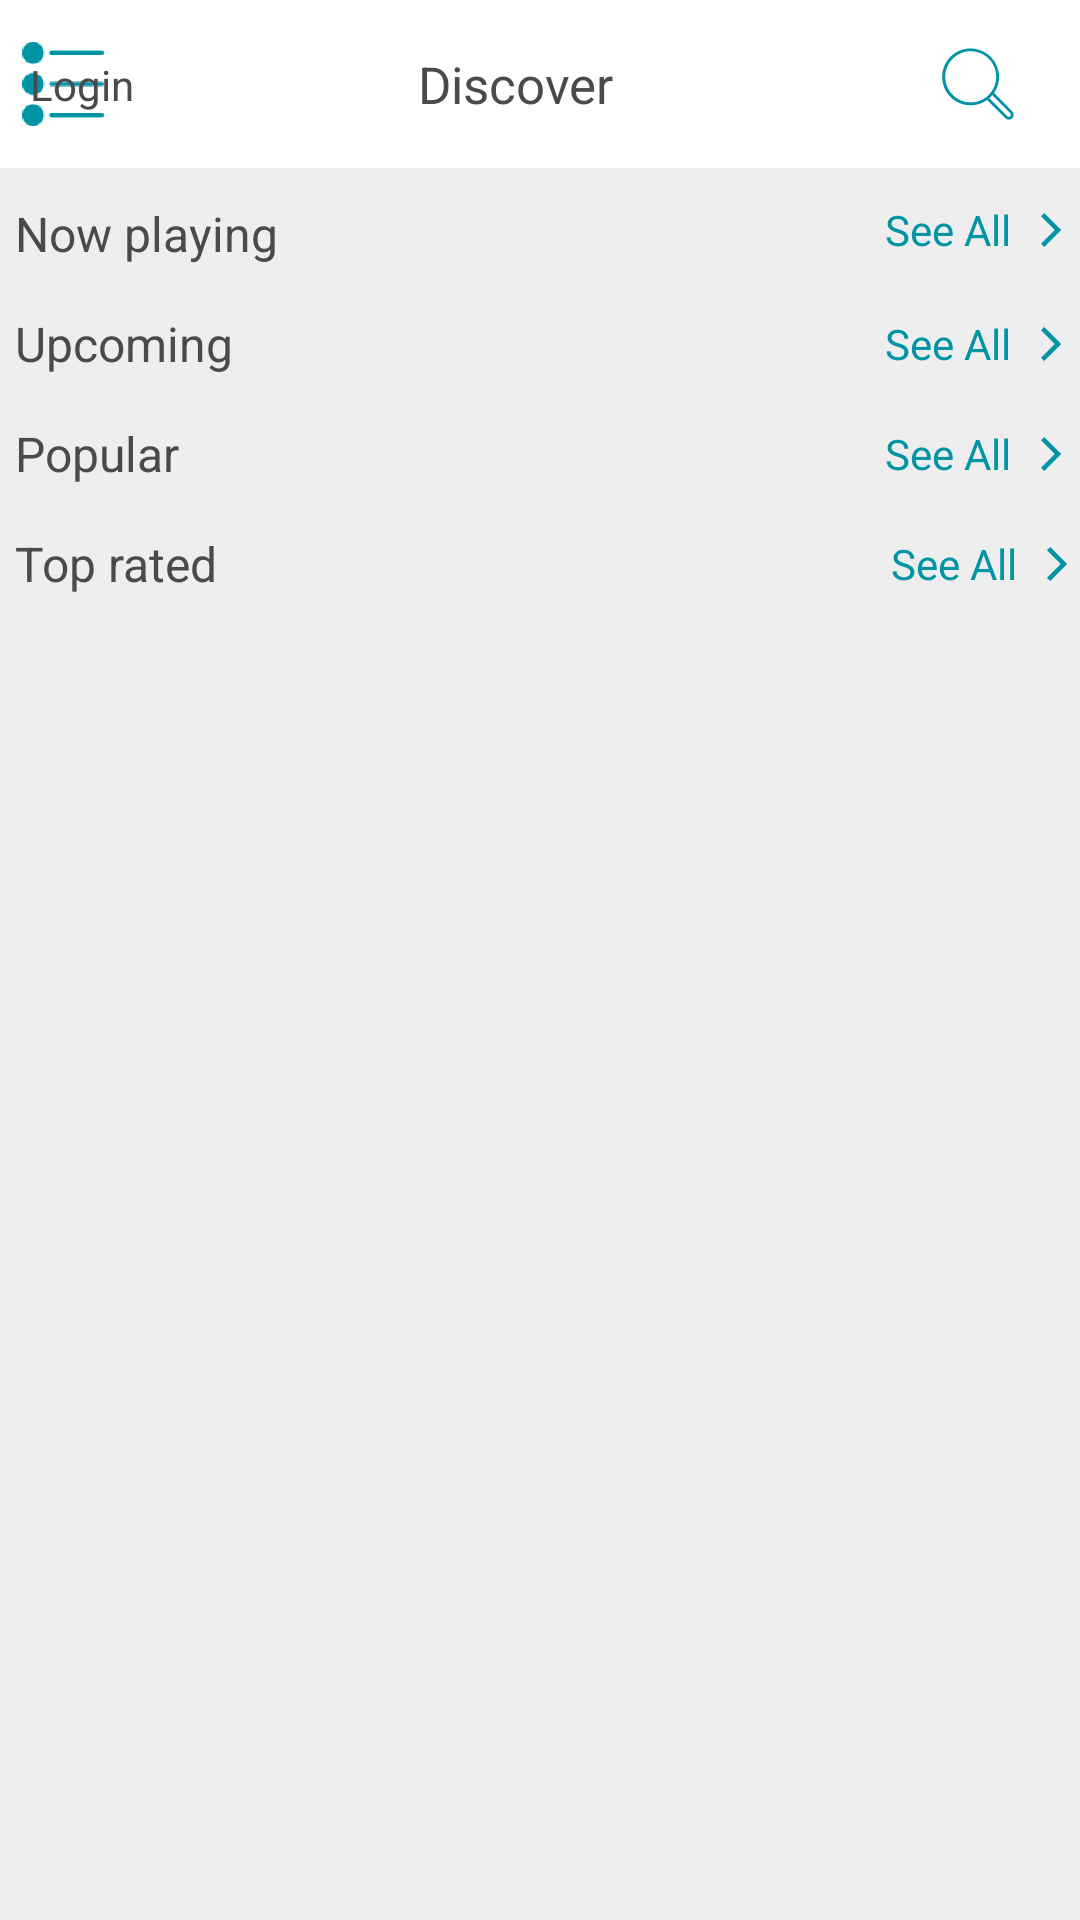

Here is an Android app screen rendered from its layout file. Give the layout XML and the strings, colors and styles it references.
<!-- AndroidManifest.xml: application theme AppTheme -->
<!-- res/layout/include_home.xml -->
<?xml version="1.0" encoding="utf-8"?>
<androidx.core.widget.NestedScrollView xmlns:android="http://schemas.android.com/apk/res/android"
    xmlns:app="http://schemas.android.com/apk/res-auto"
    xmlns:tools="http://schemas.android.com/tools"
    android:layout_width="match_parent"
    android:layout_height="match_parent"
    android:background="@color/back_ground_home">



    <androidx.constraintlayout.widget.ConstraintLayout
        android:layout_width="match_parent"
        android:layout_height="match_parent"
        tools:context=".ui.main.movie.MovieFragment">

        <include
            android:id="@+id/include"
            layout="@layout/include_toolbar" />

        <TextView
            android:id="@+id/textView"
            android:layout_width="wrap_content"
            android:layout_height="wrap_content"
            android:layout_marginStart="@dimen/margin_5"
            android:layout_marginTop="@dimen/margin_11"
            android:text="@string/now_playing"
            android:textColor="@color/color_text_default"
            android:textSize="@dimen/size_16"
            app:layout_constraintStart_toStartOf="parent"
            app:layout_constraintTop_toBottomOf="@+id/include" />


        <androidx.recyclerview.widget.RecyclerView
            android:id="@+id/rcyNowPlaying"
            android:layout_width="0dp"
            android:layout_height="wrap_content"
            android:layout_marginTop="@dimen/margin_4"
            android:layout_marginStart="@dimen/margin_5"
            android:layout_marginEnd="@dimen/margin_5"
            app:layout_constraintEnd_toEndOf="parent"
            app:layout_constraintStart_toStartOf="parent"
            app:layout_constraintTop_toBottomOf="@+id/textView" />

        <androidx.recyclerview.widget.RecyclerView
            android:id="@+id/rcyUpcoming"
            android:layout_width="0dp"
            android:layout_height="wrap_content"
            android:layout_marginStart="@dimen/margin_5"
            android:layout_marginEnd="@dimen/margin_5"
            android:layout_marginTop="@dimen/margin_4"
            app:layout_constraintEnd_toEndOf="parent"
            app:layout_constraintStart_toStartOf="parent"
            app:layout_constraintTop_toBottomOf="@+id/textView2" />

        <TextView
            android:id="@+id/textView2"
            android:layout_width="wrap_content"
            android:layout_height="wrap_content"
            android:layout_marginTop="@dimen/margin_11"
            android:text="@string/upcoming"
            android:textColor="@color/color_text_default"
            android:textSize="@dimen/size_16"
            app:layout_constraintStart_toStartOf="@+id/rcyNowPlaying"
            app:layout_constraintTop_toBottomOf="@+id/rcyNowPlaying"
            tools:ignore="MissingConstraints" />

        <TextView
            android:id="@+id/textView3"
            android:layout_width="wrap_content"
            android:layout_height="wrap_content"
            android:layout_marginTop="@dimen/margin_11"
            android:text="@string/popular"
            android:textColor="@color/color_text_default"
            android:textSize="@dimen/size_16"
            app:layout_constraintStart_toStartOf="@+id/rcyUpcoming"
            app:layout_constraintTop_toBottomOf="@+id/rcyUpcoming" />



        <androidx.recyclerview.widget.RecyclerView
            android:id="@+id/rcyPopular"
            android:layout_width="0dp"
            android:layout_height="wrap_content"
            android:layout_marginStart="@dimen/margin_5"
            android:layout_marginEnd="@dimen/margin_5"
            android:layout_marginTop="@dimen/margin_4"
            app:layout_constraintEnd_toEndOf="parent"
            app:layout_constraintStart_toStartOf="parent"
            app:layout_constraintTop_toBottomOf="@+id/textView3" />

        <TextView
            android:id="@+id/textView4"
            android:layout_width="wrap_content"
            android:layout_height="wrap_content"
            android:layout_marginTop="@dimen/margin_11"
            android:text="@string/top_rated"
            android:textColor="@color/color_text_default"
            android:textSize="@dimen/size_16"
            app:layout_constraintStart_toStartOf="@+id/rcyPopular"
            app:layout_constraintTop_toBottomOf="@+id/rcyPopular" />

        <androidx.recyclerview.widget.RecyclerView
            android:id="@+id/rcyTopRated"
            android:layout_width="0dp"
            android:layout_height="wrap_content"
            android:layout_marginStart="@dimen/margin_5"
            android:layout_marginEnd="@dimen/margin_5"
            android:layout_marginTop="@dimen/margin_4"
            android:layout_marginBottom="@dimen/margin_5"
            app:layout_constraintBottom_toBottomOf="parent"
            app:layout_constraintEnd_toEndOf="parent"
            app:layout_constraintStart_toStartOf="parent"
            app:layout_constraintTop_toBottomOf="@+id/textView4" />

        <TextView
            android:id="@+id/tvSeeAllNowPlaying"
            android:layout_width="wrap_content"
            android:layout_height="wrap_content"
            android:layout_marginEnd="@dimen/margin_10"
            android:text="@string/see_all"
            android:textColor="@color/color_text_see_all"
            android:textSize="@dimen/size_14"
            app:layout_constraintBottom_toBottomOf="@+id/textView"
            app:layout_constraintEnd_toStartOf="@+id/imageView4"
            app:layout_constraintTop_toTopOf="@+id/textView"
            app:layout_constraintVertical_bias="0.0"
            tools:ignore="MissingConstraints" />

        <ImageView
            android:id="@+id/imageView4"
            android:layout_width="wrap_content"
            android:layout_height="wrap_content"
            android:layout_marginEnd="@dimen/margin_6"
            app:layout_constraintBottom_toBottomOf="@+id/tvSeeAllNowPlaying"
            app:layout_constraintEnd_toEndOf="parent"
            app:layout_constraintTop_toTopOf="@+id/tvSeeAllNowPlaying"
            app:srcCompat="@drawable/right" />

        <ImageView
            android:id="@+id/imageView5"
            android:layout_width="wrap_content"
            android:layout_height="wrap_content"
            android:layout_marginEnd="@dimen/margin_6"
            app:layout_constraintBottom_toBottomOf="@+id/tvSeeAllUpcoming"
            app:layout_constraintEnd_toEndOf="parent"
            app:layout_constraintTop_toTopOf="@+id/tvSeeAllUpcoming"
            app:srcCompat="@drawable/right" />

        <TextView
            android:id="@+id/tvSeeAllUpcoming"
            android:layout_width="wrap_content"
            android:layout_height="wrap_content"
            android:layout_marginEnd="@dimen/margin_10"
            android:text="@string/see_all"
            android:textColor="@color/color_text_see_all"
            android:textSize="@dimen/size_14"
            app:layout_constraintBottom_toBottomOf="@+id/textView2"
            app:layout_constraintEnd_toStartOf="@+id/imageView5"
            app:layout_constraintTop_toTopOf="@+id/textView2" />

        <ImageView
            android:id="@+id/imageView6"
            android:layout_width="wrap_content"
            android:layout_height="wrap_content"
            android:layout_marginEnd="@dimen/margin_6"
            app:layout_constraintBottom_toBottomOf="@+id/tvSeeAllPopular"
            app:layout_constraintEnd_toEndOf="parent"
            app:layout_constraintTop_toTopOf="@+id/tvSeeAllPopular"
            app:srcCompat="@drawable/right" />

        <TextView
            android:id="@+id/tvSeeAllPopular"
            android:layout_width="wrap_content"
            android:layout_height="wrap_content"
            android:layout_marginEnd="@dimen/margin_10"
            android:text="@string/see_all"
            android:textColor="@color/color_text_see_all"
            android:textSize="@dimen/size_14"
            app:layout_constraintBottom_toBottomOf="@+id/textView3"
            app:layout_constraintEnd_toStartOf="@+id/imageView6"
            app:layout_constraintTop_toTopOf="@+id/textView3" />

        <ImageView
            android:id="@+id/imageView7"
            android:layout_width="wrap_content"
            android:layout_height="wrap_content"
            android:layout_marginEnd="@dimen/margin_4"
            app:layout_constraintBottom_toBottomOf="@+id/tvSeeAllTopRated"
            app:layout_constraintEnd_toEndOf="parent"
            app:layout_constraintTop_toTopOf="@+id/tvSeeAllTopRated"
            app:srcCompat="@drawable/right" />

        <TextView
            android:id="@+id/tvSeeAllTopRated"
            android:layout_width="wrap_content"
            android:layout_height="wrap_content"
            android:layout_marginEnd="@dimen/margin_10"
            android:text="@string/see_all"
            android:textColor="@color/color_text_see_all"
            android:textSize="@dimen/size_14"
            app:layout_constraintBottom_toBottomOf="@+id/textView4"
            app:layout_constraintEnd_toStartOf="@+id/imageView7"
            app:layout_constraintTop_toTopOf="@+id/textView4" />

        <TextView
            android:id="@+id/tvLogin"
            android:visibility="visible"
            android:padding="@dimen/margin_2"
            android:layout_width="wrap_content"
            android:layout_height="wrap_content"
            android:layout_marginStart="8dp"
            android:text="Login"
            android:textColor="@color/color_text_default"
            app:layout_constraintBottom_toBottomOf="@+id/include"
            app:layout_constraintStart_toStartOf="parent"
            app:layout_constraintTop_toTopOf="@+id/include" />

    </androidx.constraintlayout.widget.ConstraintLayout>

</androidx.core.widget.NestedScrollView>
<!-- res/layout/include_toolbar.xml (included above) -->
<?xml version="1.0" encoding="utf-8"?>
<androidx.constraintlayout.widget.ConstraintLayout xmlns:android="http://schemas.android.com/apk/res/android"
    xmlns:app="http://schemas.android.com/apk/res-auto"
    xmlns:tools="http://schemas.android.com/tools"
    android:id="@+id/toolBar"
    android:layout_width="match_parent"
    android:layout_height="?attr/actionBarSize"
    android:background="@color/white"
    app:layout_constraintStart_toStartOf="parent"
    app:layout_constraintTop_toTopOf="parent">

    <androidx.constraintlayout.widget.ConstraintLayout
        android:id="@+id/layout_search"
        android:layout_width="match_parent"
        android:layout_height="match_parent"
        android:visibility="gone">

        <EditText
            android:id="@+id/edtSearch"
            android:maxLength="50"
            android:layout_width="0dp"
            android:layout_height="0dp"
            android:layout_marginStart="@dimen/margin_16"
            android:layout_marginTop="@dimen/margin_12"
            android:layout_marginEnd="@dimen/margin_10"
            android:layout_marginBottom="@dimen/margin_12"
            android:background="@color/back_ground_home"
            android:drawableLeft="@drawable/icon_search_edt"
            android:ems="10"
            android:hint="@string/search"
            android:imeOptions="actionSearch"
            android:inputType="text"
            android:paddingStart="@dimen/margin_6"
            android:paddingEnd="@dimen/margin_40"
            android:textColor="@color/color_text_default"
            app:layout_constraintBottom_toBottomOf="parent"
            app:layout_constraintEnd_toStartOf="@+id/tvCancel"
            app:layout_constraintHorizontal_bias="0.0"
            app:layout_constraintStart_toEndOf="@+id/imgBack"
            app:layout_constraintTop_toTopOf="parent" />

        <ImageView
            android:id="@+id/imgBack"
            android:layout_width="wrap_content"
            android:layout_height="wrap_content"
            android:paddingTop="@dimen/margin_6"
            android:paddingEnd="@dimen/margin_6"
            android:paddingBottom="@dimen/margin_6"
            app:layout_constraintBottom_toBottomOf="parent"
            app:layout_constraintStart_toStartOf="parent"
            app:layout_constraintTop_toTopOf="parent"
            app:srcCompat="@drawable/left" />

        <TextView
            android:id="@+id/tvCancel"
            android:layout_width="wrap_content"
            android:layout_height="wrap_content"
            android:layout_marginEnd="@dimen/margin_8"
            android:text="@string/cancel"
            android:textColor="@color/color_text_see_all"
            android:visibility="gone"
            app:layout_constraintBottom_toBottomOf="@+id/edtSearch"
            app:layout_constraintEnd_toEndOf="parent"
            app:layout_constraintTop_toTopOf="@+id/edtSearch" />

        <ImageView
            android:id="@+id/imgSearchMovie"
            android:layout_width="wrap_content"
            android:layout_height="wrap_content"
            android:layout_marginEnd="2dp"
            android:padding="@dimen/margin_2"
            android:visibility="gone"
            app:layout_constraintBottom_toBottomOf="@+id/edtSearch"
            app:layout_constraintEnd_toEndOf="@+id/edtSearch"
            app:layout_constraintTop_toTopOf="@+id/edtSearch"
            app:srcCompat="@drawable/icon_search" />
    </androidx.constraintlayout.widget.ConstraintLayout>

    <androidx.constraintlayout.widget.ConstraintLayout
        android:id="@+id/layout_discover"
        android:layout_width="match_parent"
        android:layout_height="match_parent"
        android:visibility="visible">

        <TextView
            android:id="@+id/tvTitleToolbar"
            android:layout_width="wrap_content"
            android:layout_height="wrap_content"
            android:layout_marginEnd="@dimen/margin_16"
            android:text="@string/discover"
            android:textColor="@color/color_text_default"
            android:textSize="@dimen/size_17"
            app:layout_constraintBottom_toBottomOf="parent"
            app:layout_constraintEnd_toEndOf="parent"
            app:layout_constraintStart_toStartOf="parent"
            app:layout_constraintTop_toTopOf="parent" />

        <ImageView
            android:id="@+id/imgSearch"
            android:layout_width="wrap_content"
            android:layout_height="wrap_content"
            android:layout_marginEnd="14dp"
            android:paddingEnd="@dimen/margin_8"
            android:paddingStart="@dimen/margin_8"
            app:layout_constraintBottom_toBottomOf="@+id/tvTitleToolbar"
            app:layout_constraintEnd_toEndOf="parent"
            app:layout_constraintTop_toTopOf="@+id/tvTitleToolbar"
            app:srcCompat="@drawable/icon_search" />

        <ImageView
            android:id="@+id/imgMenu"
            android:layout_width="@dimen/margin_40"
            android:layout_height="@dimen/margin_40"
            android:layout_marginStart="@dimen/margin_4"
            android:paddingTop="@dimen/margin_6"
            android:paddingEnd="@dimen/margin_6"
            android:paddingBottom="@dimen/margin_6"
            app:layout_constraintBottom_toBottomOf="parent"
            app:layout_constraintStart_toStartOf="parent"
            app:layout_constraintTop_toTopOf="parent"
            app:srcCompat="@drawable/menu" />
    </androidx.constraintlayout.widget.ConstraintLayout>

</androidx.constraintlayout.widget.ConstraintLayout>
<!-- resources referenced by this layout -->
<resources>
  <color name="back_ground_home">#EEEEEE</color>
  <color name="color_text_default">#4A4A4A</color>
  <color name="color_text_see_all">#0294A5</color>
  <color name="white">#FFFFFF</color>
  <dimen name="margin_10">10dp</dimen>
  <dimen name="margin_11">11dp</dimen>
  <dimen name="margin_12">12dp</dimen>
  <dimen name="margin_16">16dp</dimen>
  <dimen name="margin_2">2dp</dimen>
  <dimen name="margin_4">4dp</dimen>
  <dimen name="margin_40">40dp</dimen>
  <dimen name="margin_5">5dp</dimen>
  <dimen name="margin_6">6dp</dimen>
  <dimen name="margin_8">8dp</dimen>
  <dimen name="size_14">14sp</dimen>
  <dimen name="size_16">16sp</dimen>
  <dimen name="size_17">17sp</dimen>
  <!-- drawable icon_search: png bitmap (drawable, 1302 bytes) -->
  <!-- drawable icon_search_edt: png bitmap (drawable-hdpi, 497 bytes) -->
  <!-- drawable left: png bitmap (drawable-hdpi, 358 bytes) -->
  <!-- drawable menu: png bitmap (drawable-hdpi, 3945 bytes) -->
  <!-- drawable right: png bitmap (drawable-hdpi, 348 bytes) -->
  <string name="cancel">Cancel</string>
  <string name="discover">Discover</string>
  <string name="now_playing">Now playing</string>
  <string name="popular">Popular</string>
  <string name="search">"" Search</string>
  <string name="see_all">See All</string>
  <string name="top_rated">Top rated</string>
  <string name="upcoming">Upcoming</string>
  <style name="AppTheme" parent="Theme.AppCompat.Light.NoActionBar">
          
          
          <item name="colorPrimary">@color/colorPrimary</item>
          <item name="colorPrimaryDark">@color/colorPrimaryDark</item>
          <item name="colorAccent">@color/colorAccent</item>
      </style>
  <color name="colorPrimary">#008577</color>
  <color name="colorPrimaryDark">#00574B</color>
  <color name="colorAccent">#D81B60</color>
</resources>
